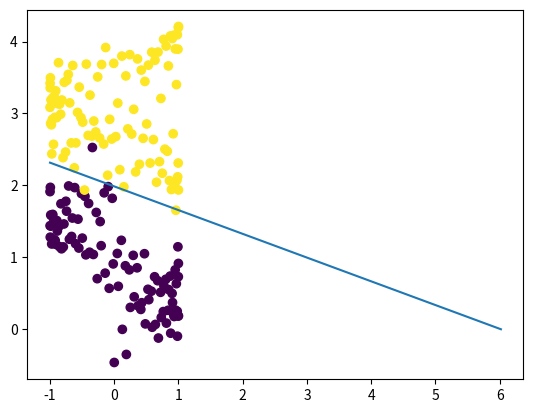

This figure's Python source:
import numpy as np

import matplotlib.pyplot as plt


from sympy.solvers import solve
from sympy import Symbol
from sympy import poly

x = np.linspace(0,1,200)

y = np.zeros_like(x,dtype = np.int32)

x[0:100] = np.sin(4*np.pi*x)[0:100]

x[100:200] = np.cos(4*np.pi*x)[100:200]

y = 4*np.linspace(0,1,200)+ 0.3*np.random.randn(200)

label= np.ones_like(x)

label[0:100]=0

plt.scatter(x,y,c=label)


x1,x2 = x[0:100], x[100:200]

y1,y2= y[0:100], y[100:200]


mean_x1  = np.mean(x1) 
mean_x2  = np.mean(x2)
mean_y1 = np.mean(y1)
mean_y2 = np.mean(y2)

mu1 = np.array([mean_x1, mean_y1])
#print("mu1",mu1)
mu2 = np.array([mean_x2, mean_y2])
#print("mu2 ",mu2)
sig_inv = np.linalg.inv(np.cov(x,y))
#print(sig_inv)

x1 = Symbol('x1')

x2 = Symbol('x2')

X = [x1,x2]


#X[0] = poly(X[0] - mu1[0])
#X[1] = poly(X[1] - mu1[1])


X_mu = [poly(X[0] - mu1[0]) , poly(X[1] - mu1[1]) ]
#print(X_mu)
#print("X ",np.shape(X),"\n")

#X = X - mu1
X_mu = np.reshape(X_mu, (1,2))
#print("X ",np.shape(X))
X_mu_transpose = np.transpose(X_mu)


X_lhs_sig = np.dot(X_mu, sig_inv)

X_lhs = np.dot(X_lhs_sig, X_mu_transpose)

#print("X ",X_lhs[0,0],"\n")

####---------- rhs



X_rhs = [x1,x2]


X_rhs_mu = [poly(X_rhs[0] - mu2[0]) , poly(X_rhs[1] - mu2[1]) ]
#print("X_rhs_mu",X_rhs_mu,"\n")

#X_r = X_r - mu2
X_rhs_mu = np.reshape(X_rhs_mu, (1,2))

X_rhs_mu_transpose = np.transpose(X_rhs_mu)

X_rhs_sig = np.dot(X_rhs_mu, sig_inv)

X_rhs = np.dot(X_rhs_sig, X_rhs_mu_transpose)

#print("X_rhs ",X_rhs,"\n")

equ = X_lhs - X_rhs

print("LDA equation ",equ)

x2_value = (solve(equ[0],x2))[x2].subs(x1,-1) 
x1_value = (solve(equ[0],x1))[x1].subs(x2,0)

a = [x1_value, -1]
b = [0,x2_value]

plt.plot(a,b)
plt.show
